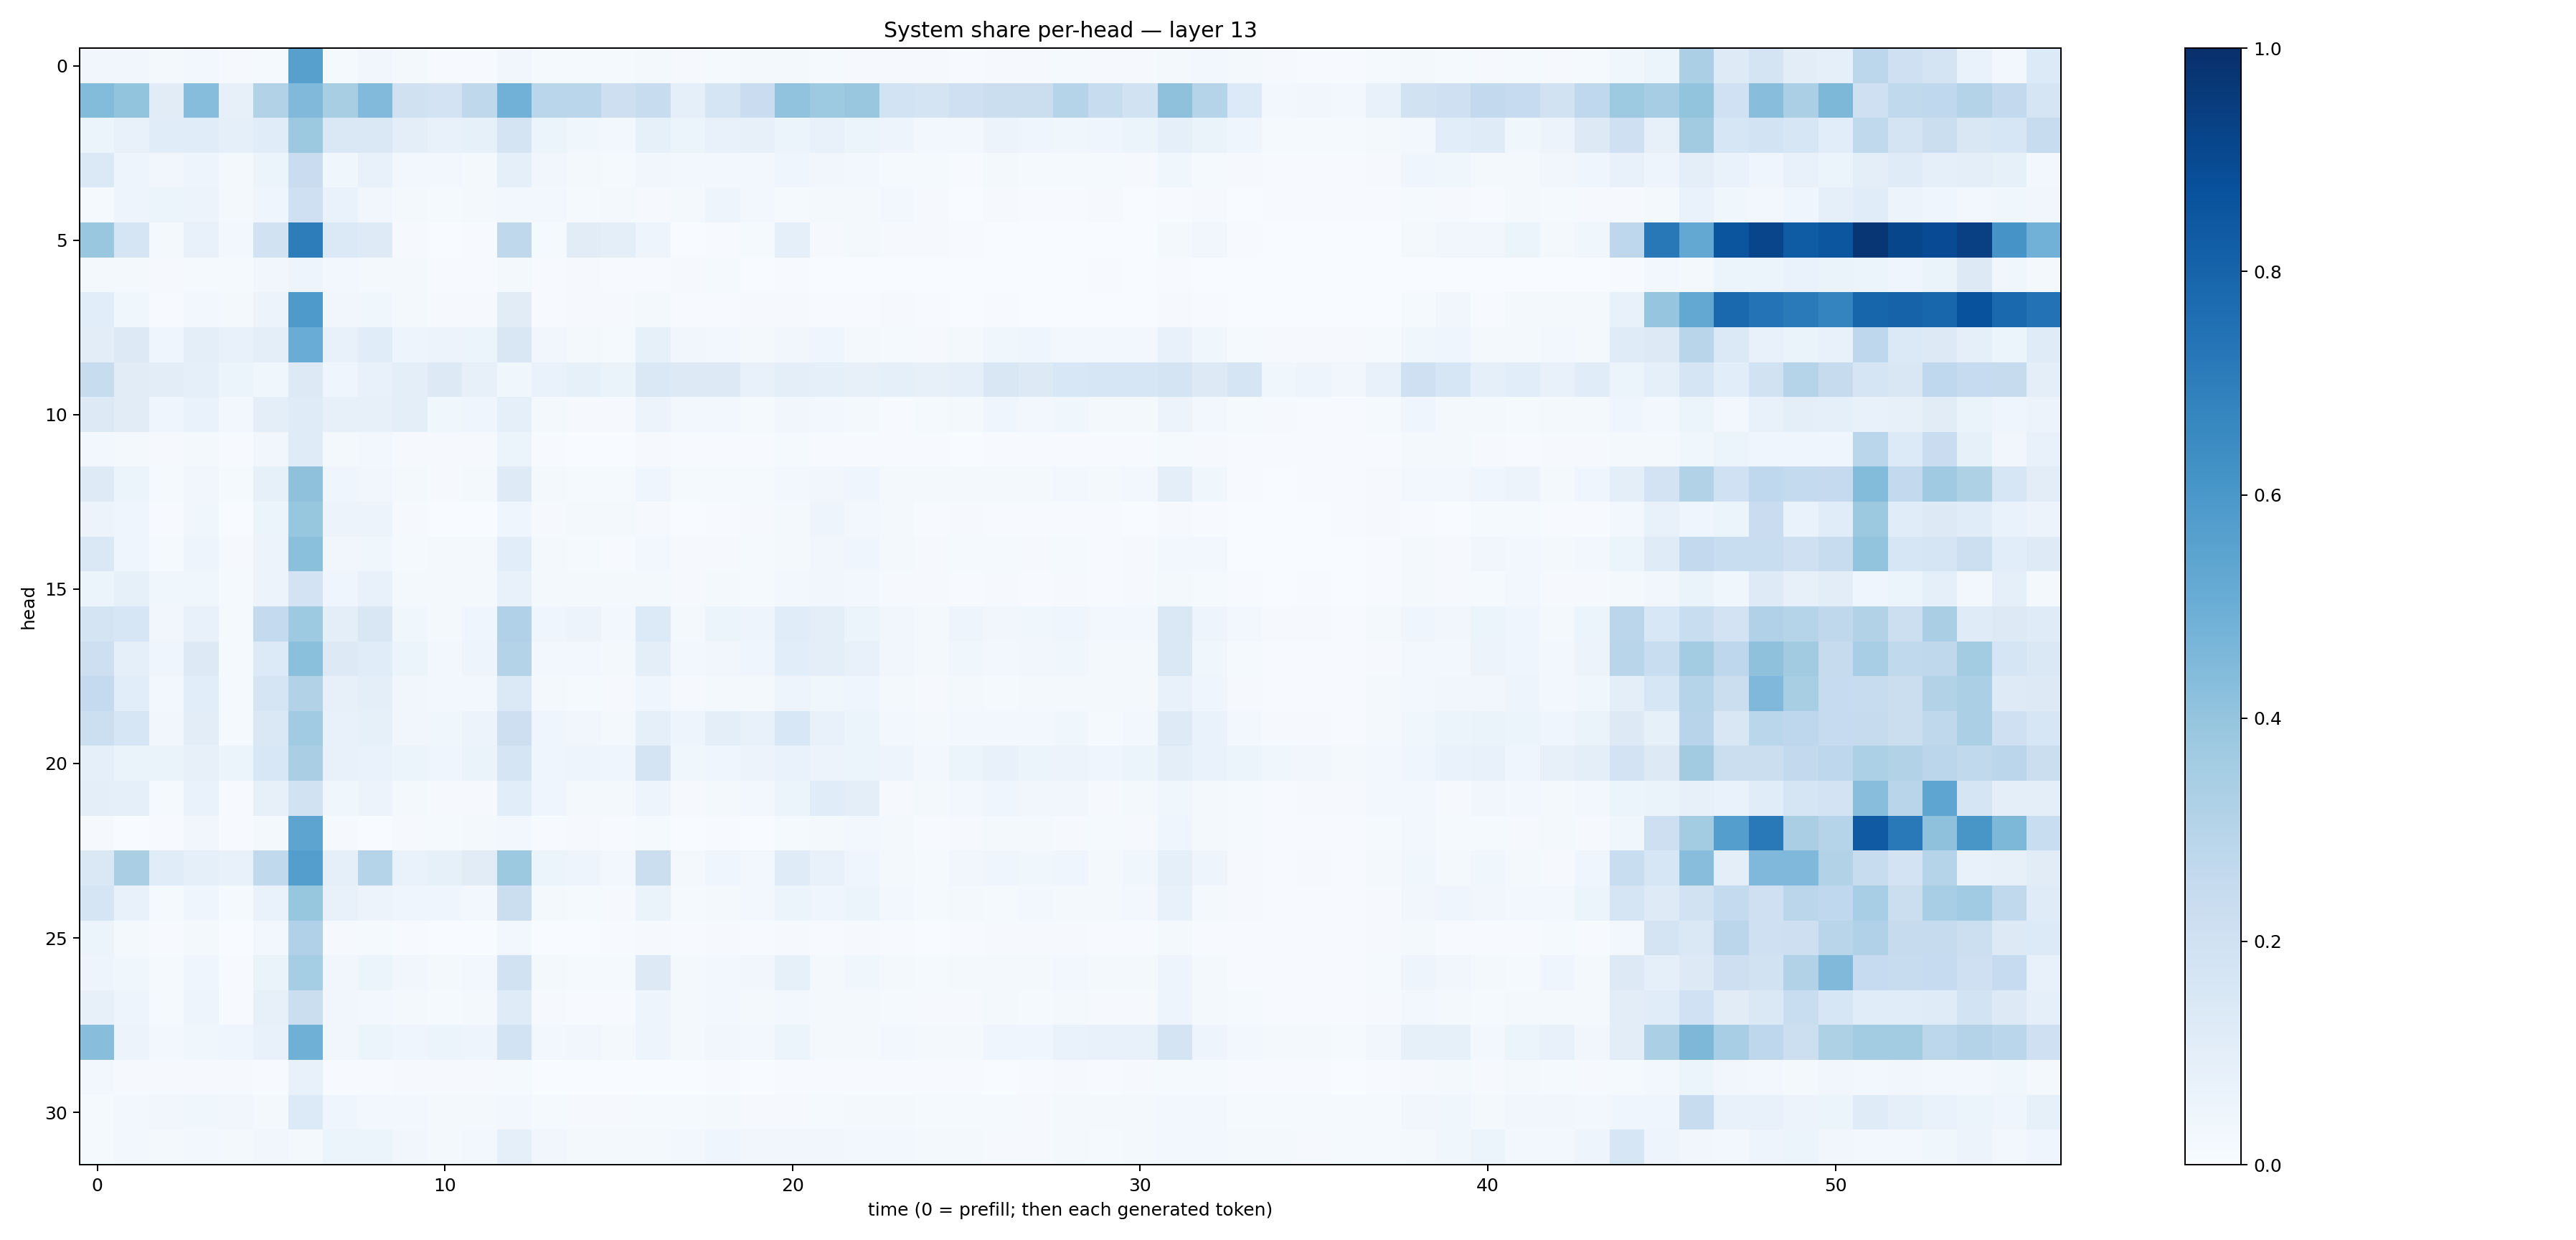

Data behind this chart, as committed beside it:
0.032617345, 0.033543035, 0.022244139, 0.024684057, 0.009555388, 0.012063261, 0.56095797, 0.012761684, 0.03397357, 0.022606645, 0.0074948356, 0.0052539627, 0.031803373, 0.0138741955, 0.011802893, 0.012199952, 0.017534507, 0.010339356, 0.015187059, 0.016807282, 0.018617958, 0.013722962, 0.010064321, 0.008675122
0.4383, 0.4001, 0.112, 0.4318, 0.07994, 0.3094, 0.4456, 0.3427, 0.4446, 0.199, 0.1806, 0.2723, 0.4837, 0.2883, 0.2865, 0.2134, 0.24, 0.0908, 0.165, 0.2271, 0.4052, 0.3737, 0.386, 0.1836
0.06238, 0.07253, 0.1158, 0.1157, 0.09004, 0.1155, 0.376, 0.1463, 0.1452, 0.09566, 0.0761, 0.08245, 0.1722, 0.05226, 0.03687, 0.02475, 0.08516, 0.05216, 0.07437, 0.08028, 0.06003, 0.07591, 0.06021, 0.04972
0.1399, 0.05052, 0.03406, 0.0473, 0.01612, 0.0536, 0.2281, 0.03831, 0.07522, 0.02927, 0.02564, 0.01946, 0.09213, 0.03354, 0.02119, 0.01534, 0.03266, 0.02722, 0.02481, 0.02557, 0.04048, 0.03362, 0.02723, 0.01403
0.01326, 0.04968, 0.05867, 0.05654, 0.01912, 0.04464, 0.2095, 0.06798, 0.0327, 0.02087, 0.01515, 0.01875, 0.03032, 0.02972, 0.01312, 0.01758, 0.01132, 0.01602, 0.04928, 0.02512, 0.01254, 0.01656, 0.0234, 0.02519
0.3897, 0.1644, 0.01747, 0.072, 0.02634, 0.1902, 0.702, 0.1405, 0.1234, 0.008168, 0.001786, 0.004222, 0.2713, 0.0144, 0.1121, 0.09585, 0.0503, 0.00209, 0.005261, 0.01202, 0.0888, 0.009605, 0.01791, 0.01108
0.02098, 0.01686, 0.0106, 0.01395, 0.01194, 0.03289, 0.04898, 0.02696, 0.01596, 0.01607, 0.007318, 0.006226, 0.01581, 0.005088, 0.008281, 0.006227, 0.004823, 0.008274, 0.01408, 0.003147, 0.005868, 0.00228, 0.002808, 0.002903
0.1074, 0.0376, 0.006483, 0.02439, 0.01921, 0.0548, 0.5866, 0.03493, 0.03652, 0.02186, 0.009005, 0.011, 0.1125, 0.007677, 0.008258, 0.009646, 0.01699, 0.004604, 0.005139, 0.007941, 0.01111, 0.005453, 0.005787, 0.01042
0.1053, 0.1318, 0.03913, 0.09416, 0.07059, 0.09865, 0.5068, 0.07571, 0.1147, 0.04948, 0.05546, 0.05962, 0.1494, 0.03469, 0.01902, 0.01355, 0.08222, 0.03296, 0.02444, 0.02266, 0.03239, 0.0423, 0.01665, 0.01523
0.2375, 0.1132, 0.1047, 0.09311, 0.05173, 0.03754, 0.128, 0.0437, 0.07178, 0.09967, 0.1302, 0.08168, 0.0367, 0.06975, 0.08452, 0.0661, 0.1439, 0.1293, 0.1251, 0.07464, 0.0972, 0.08701, 0.0785, 0.09289
0.1255, 0.11, 0.04399, 0.06869, 0.02793, 0.09629, 0.1182, 0.08044, 0.0819, 0.1012, 0.03891, 0.03988, 0.09048, 0.01974, 0.01054, 0.008906, 0.05571, 0.02804, 0.03012, 0.01395, 0.03211, 0.0304, 0.01629, 0.005247
0.03008, 0.01874, 0.008428, 0.02305, 0.007134, 0.03197, 0.121, 0.02158, 0.03064, 0.009176, 0.007843, 0.00921, 0.05872, 0.00722, 0.002591, 0.001867, 0.008806, 0.00476, 0.006314, 0.006447, 0.01301, 0.007579, 0.005808, 0.006145
0.1212, 0.05166, 0.015, 0.03259, 0.01229, 0.0831, 0.4117, 0.04426, 0.03194, 0.01628, 0.01085, 0.01615, 0.1229, 0.01714, 0.01536, 0.01317, 0.03955, 0.01481, 0.01221, 0.01422, 0.02787, 0.03385, 0.03933, 0.01662
0.05656, 0.04073, 0.00731, 0.03573, 0.001538, 0.06189, 0.391, 0.0583, 0.05734, 0.009633, 0.002593, 0.002705, 0.04132, 0.01117, 0.02048, 0.01573, 0.0096, 0.00261, 0.004248, 0.008162, 0.02053, 0.0477, 0.02975, 0.01623
0.148, 0.04231, 0.0135, 0.04782, 0.01139, 0.05483, 0.4216, 0.033, 0.03872, 0.01362, 0.0222, 0.01655, 0.1082, 0.0162, 0.01231, 0.005507, 0.02663, 0.01035, 0.009582, 0.01183, 0.01966, 0.03474, 0.04104, 0.02125
0.05165, 0.08354, 0.03593, 0.03523, 0.01341, 0.05695, 0.1836, 0.0426, 0.07156, 0.02244, 0.01935, 0.01616, 0.07244, 0.02088, 0.01704, 0.02338, 0.017, 0.008613, 0.02298, 0.0129, 0.02759, 0.03333, 0.02492, 0.00956
0.1795, 0.1618, 0.03184, 0.07761, 0.01345, 0.2547, 0.373, 0.09716, 0.1487, 0.0354, 0.01837, 0.04183, 0.3167, 0.04555, 0.0558, 0.02362, 0.1365, 0.02232, 0.0528, 0.04708, 0.1168, 0.09872, 0.06208, 0.0338
0.2145, 0.09195, 0.04118, 0.1317, 0.01478, 0.1364, 0.4185, 0.1278, 0.1143, 0.05971, 0.02937, 0.04856, 0.3059, 0.02641, 0.02514, 0.01638, 0.09566, 0.02516, 0.03225, 0.03966, 0.1078, 0.09392, 0.07057, 0.03177
0.2538, 0.1072, 0.02436, 0.1062, 0.01203, 0.1674, 0.3137, 0.08199, 0.09497, 0.03201, 0.02382, 0.03091, 0.1386, 0.02007, 0.01285, 0.009459, 0.04076, 0.01131, 0.02117, 0.01856, 0.04767, 0.03857, 0.04089, 0.01657
0.2179, 0.1621, 0.03343, 0.1043, 0.01467, 0.1422, 0.3636, 0.0708, 0.08466, 0.03288, 0.03558, 0.05592, 0.2138, 0.04358, 0.03298, 0.02145, 0.09058, 0.04774, 0.09984, 0.07463, 0.1549, 0.07494, 0.0594, 0.02869
0.08801, 0.06271, 0.06299, 0.0787, 0.0593, 0.1532, 0.3393, 0.07549, 0.0682, 0.05234, 0.04298, 0.06382, 0.1675, 0.04424, 0.04911, 0.0464, 0.1795, 0.03572, 0.04642, 0.0585, 0.06825, 0.056, 0.05875, 0.04893
0.09783, 0.08765, 0.0153, 0.06696, 0.007078, 0.07818, 0.1897, 0.03818, 0.05683, 0.01739, 0.009747, 0.01041, 0.1091, 0.04535, 0.01959, 0.01633, 0.04866, 0.0106, 0.01746, 0.02553, 0.06164, 0.1147, 0.1002, 0.0116
0.01045, 0.003438, 0.006739, 0.03469, 0.003976, 0.02244, 0.5394, 0.01042, 0.003641, 0.01116, 0.01396, 0.01582, 0.02521, 0.004552, 0.008296, 0.005508, 0.01527, 0.002535, 0.004619, 0.003805, 0.01444, 0.0168, 0.02362, 0.01898
0.1413, 0.3363, 0.1148, 0.09369, 0.0748, 0.2645, 0.567, 0.09113, 0.2972, 0.06858, 0.08309, 0.1127, 0.3789, 0.05125, 0.04796, 0.03053, 0.2253, 0.021, 0.04461, 0.02841, 0.1189, 0.07319, 0.04525, 0.01815
0.1708, 0.07137, 0.01261, 0.04467, 0.01374, 0.06948, 0.3928, 0.07379, 0.05843, 0.04261, 0.04331, 0.02902, 0.2248, 0.01946, 0.0149, 0.008881, 0.06456, 0.01261, 0.01638, 0.02573, 0.05975, 0.04287, 0.05276, 0.0281
0.05347, 0.01839, 0.003978, 0.01595, 0.001921, 0.02924, 0.3182, 0.01051, 0.01528, 0.00571, 0.003358, 0.003631, 0.02827, 0.003604, 0.003732, 0.004297, 0.01, 0.006641, 0.01004, 0.004437, 0.01128, 0.007469, 0.008558, 0.004687
0.04724, 0.03661, 0.01352, 0.04634, 0.006487, 0.06332, 0.3541, 0.03389, 0.06065, 0.03456, 0.01927, 0.02909, 0.1923, 0.02059, 0.0138, 0.01267, 0.1289, 0.02224, 0.02747, 0.03128, 0.08335, 0.02225, 0.03576, 0.01837
0.07858, 0.04769, 0.01438, 0.04776, 0.007529, 0.07914, 0.2201, 0.03142, 0.03051, 0.02136, 0.01287, 0.01649, 0.1205, 0.01123, 0.007567, 0.007382, 0.04948, 0.01805, 0.03051, 0.01977, 0.02396, 0.02038, 0.01721, 0.01485
0.4286, 0.05751, 0.02387, 0.03689, 0.04015, 0.07736, 0.4887, 0.03208, 0.0514, 0.04441, 0.0521, 0.04746, 0.1845, 0.02565, 0.03346, 0.0223, 0.04692, 0.01917, 0.03493, 0.02775, 0.05872, 0.01718, 0.02335, 0.02388
0.02427, 0.009225, 0.008076, 0.01131, 0.01004, 0.005071, 0.07138, 0.005881, 0.007691, 0.01005, 0.008187, 0.007995, 0.0155, 0.003822, 0.003412, 0.002333, 0.003031, 0.002921, 0.004559, 0.00322, 0.006054, 0.004922, 0.004274, 0.006173
0.01359, 0.02949, 0.03412, 0.03719, 0.03413, 0.02316, 0.1362, 0.04164, 0.02397, 0.02491, 0.02253, 0.01791, 0.03108, 0.01312, 0.01029, 0.01022, 0.01337, 0.01299, 0.01728, 0.009373, 0.01127, 0.01532, 0.01633, 0.02338
0.01497, 0.02765, 0.02124, 0.02883, 0.01843, 0.03326, 0.02243, 0.05213, 0.05407, 0.03378, 0.02183, 0.02807, 0.08644, 0.03231, 0.02087, 0.01695, 0.01881, 0.03, 0.0439, 0.03139, 0.03194, 0.03237, 0.02487, 0.0258
